Run: headless pygame with SDL's dummy video driver; simulated clock (each Clock.tick advances the game by its frame time, no real sleeping); random seed 0; keys injected as events and as key.get_pressed() state; no mouse input.
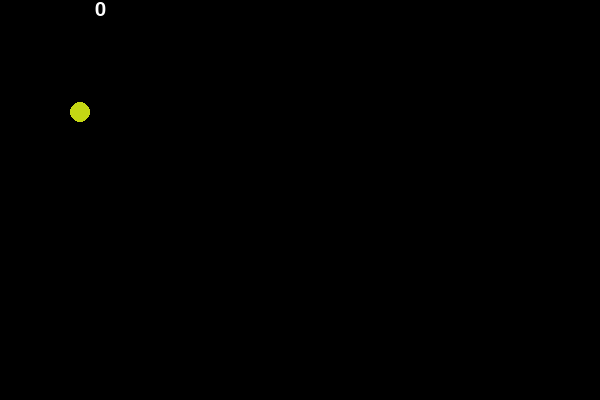
Frame 1 of 4 · flips 1–60 · no input
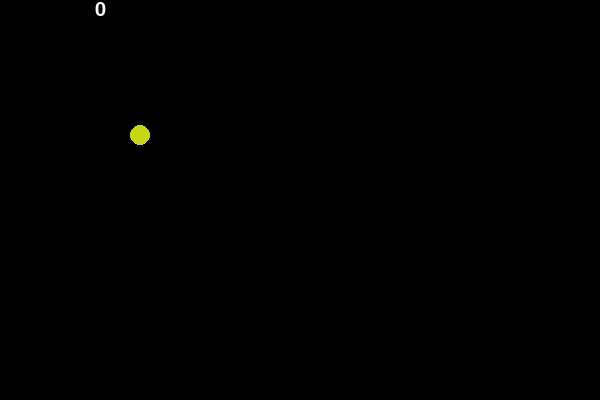
Frame 2 of 4 · flips 61–180 · tapped SPACE, RETURN · held RIGHT (→), D
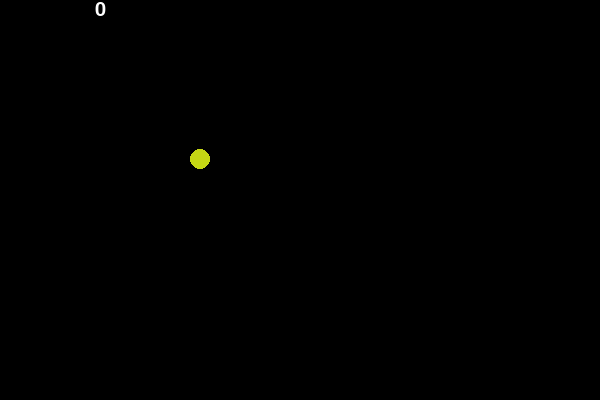
Frame 3 of 4 · flips 181–300 · held DOWN (↓), S
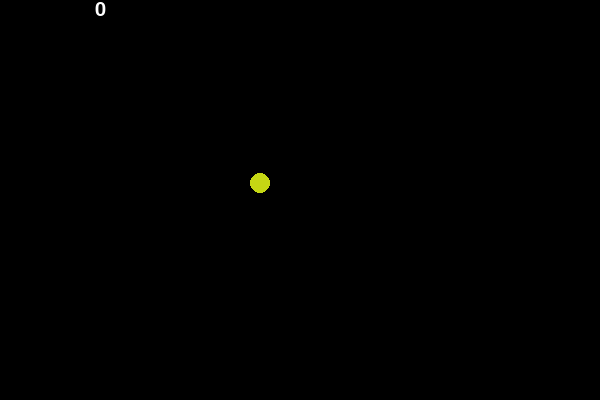
Frame 4 of 4 · flips 301–420 · held LEFT (←), A, UP (↑), W

The pygame program that drew these frames:

import pygame, sys,  random

class pelota:
    def __init__(self, ventana, x, y):
        self.ventana = ventana
        self.x = x
        self.y = y
        self.vx = 0
        self.vy = 0

    def dibujar(self):
        pygame.draw.circle(self.ventana, (r, g, b), (self.x, self.y), 10, 0)
        
    def mover(self):
        self.x += self.vx
        self.y += self.vy


def refrescar(ventana):
    ventana.fill((0, 0, 0))
    bola.dibujar()
    text = font.render(str(golpes), True, ((255, 255, 255)))
    
    text_rect = text.get_rect()
    text_rect.centerx = 100
    ventana.blit(text, text_rect)

def main():
    global bola, golpes, font, r, g, b
    ventana = pygame.display.set_mode((600, 400))
    ventana.fill((0, 0, 0))
    bola = pelota(ventana, 50, 100)
    bola.vx = 0.5
    bola.vy = 0.2
    golpes = 0
    r = random.randint(0, 255)
    g = random.randint(0, 255)
    b = random.randint(0, 255)
    pygame.font.init()
    font = pygame.font.SysFont("Courier", 30)
    pygame.display.set_caption("Pelota")
    jugar = True
    while jugar:
        for event in pygame.event.get():
            if event.type == pygame.QUIT:
                jugar = False
        pygame.time.delay(2)
        bola.mover()
        if bola.x >= 590:
            bola.vx *= -1
            bola.x = 590
            golpes += 1
            r = random.randint(0, 255)
            g = random.randint(0, 255)
            b = random.randint(0, 255)
        if bola.x <= 0:
            bola.vx *= -1
            bola.x = 0
            golpes += 1
            r = random.randint(0, 255)
            g = random.randint(0, 255)
            b = random.randint(0, 255)
        if bola.y >= 390:
            bola.vy *= -1
            bola.y = 390
            golpes += 1
            r = random.randint(0, 255)
            g = random.randint(0, 255)
            b = random.randint(0, 255)
        if bola.y <= 0:
            bola.vy *= -1
            bola.y = 0
            golpes += 1
            r = random.randint(0, 255)
            g = random.randint(0, 255)
            b = random.randint(0, 255)
        refrescar(ventana)
        pygame.display.update()


if __name__ == '__main__':
    main()
    pygame.quit()
